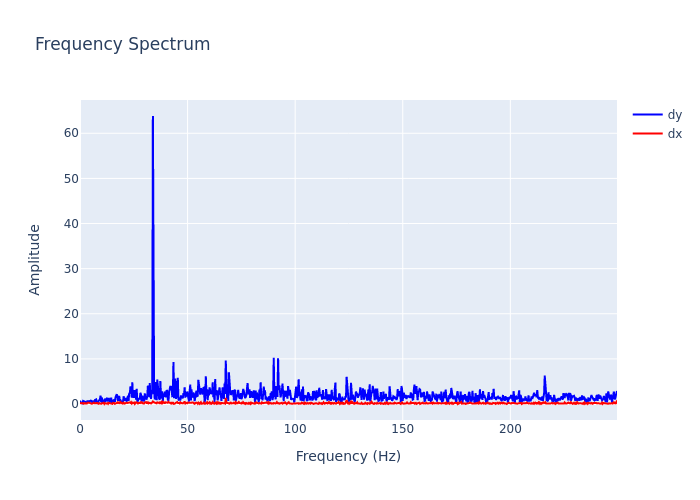

The file beside this chart, header and first rows:
, frequency, dx, dy
0, 0.0, 0.2859, 0.7539
1, 0.2895, 0.1636, 0.2687
2, 0.579, 0.1579, 0.3152
3, 0.8686, 0.1543, 0.1559
4, 1.158, 0.2414, 0.1331
5, 1.448, 0.2205, 0.693
6, 1.737, 0.07106, 0.6031
7, 2.027, 0.2396, 0.5272
8, 2.316, 0.2059, 0.3647
9, 2.606, 0.09775, 0.4315
10, 2.895, 0.07907, 0.3735
11, 3.185, 0.1003, 0.3854
12, 3.474, 0.2966, 0.7744
13, 3.764, 0.1789, 0.4794
14, 4.053, 0.2787, 0.6085
15, 4.343, 0.2807, 0.5241
16, 4.632, 0.1975, 0.6478
17, 4.922, 0.08516, 0.7631
18, 5.211, 0.1351, 0.7227
19, 5.501, 0.06048, 0.4749
20, 5.79, 0.1097, 0.3378
21, 6.08, 0.262, 0.5621
22, 6.369, 0.2933, 0.4024
23, 6.659, 0.1736, 0.2635
24, 6.948, 0.0814, 0.8941
25, 7.238, 0.1783, 0.9531
26, 7.528, 0.1894, 1.023
27, 7.817, 0.2249, 0.2497
28, 8.107, 0.2463, 0.068
29, 8.396, 0.116, 0.5198
30, 8.686, 0.05264, 0.7167
31, 8.975, 0.1935, 0.8647
32, 9.265, 0.08197, 1.042
33, 9.554, 0.06648, 1.87
34, 9.844, 0.04393, 0.4217
35, 10.13, 0.1767, 1.499
36, 10.42, 0.147, 0.1021
37, 10.71, 0.202, 0.4844
38, 11, 0.2806, 0.9486
39, 11.29, 0.01052, 0.184
40, 11.58, 0.176, 1.217
41, 11.87, 0.09944, 0.5326
42, 12.16, 0.1006, 1.073
43, 12.45, 0.08919, 1.199
44, 12.74, 0.1828, 1.34
45, 13.03, 0.0394, 0.5631
46, 13.32, 0.258, 1.353
47, 13.61, 0.2392, 0.5735
48, 13.9, 0.2661, 0.5674
49, 14.19, 0.1774, 0.3626
50, 14.48, 0.1045, 1.43
51, 14.77, 0.04791, 0.3325
52, 15.06, 0.03771, 0.2743
53, 15.34, 0.2594, 0.6477
54, 15.63, 0.2619, 0.5518
55, 15.92, 0.2106, 1.08
56, 16.21, 0.05015, 0.4712
57, 16.5, 0.2473, 1.482
58, 16.79, 0.1804, 1.804
59, 17.08, 0.2359, 2.176
... 803 more rows
